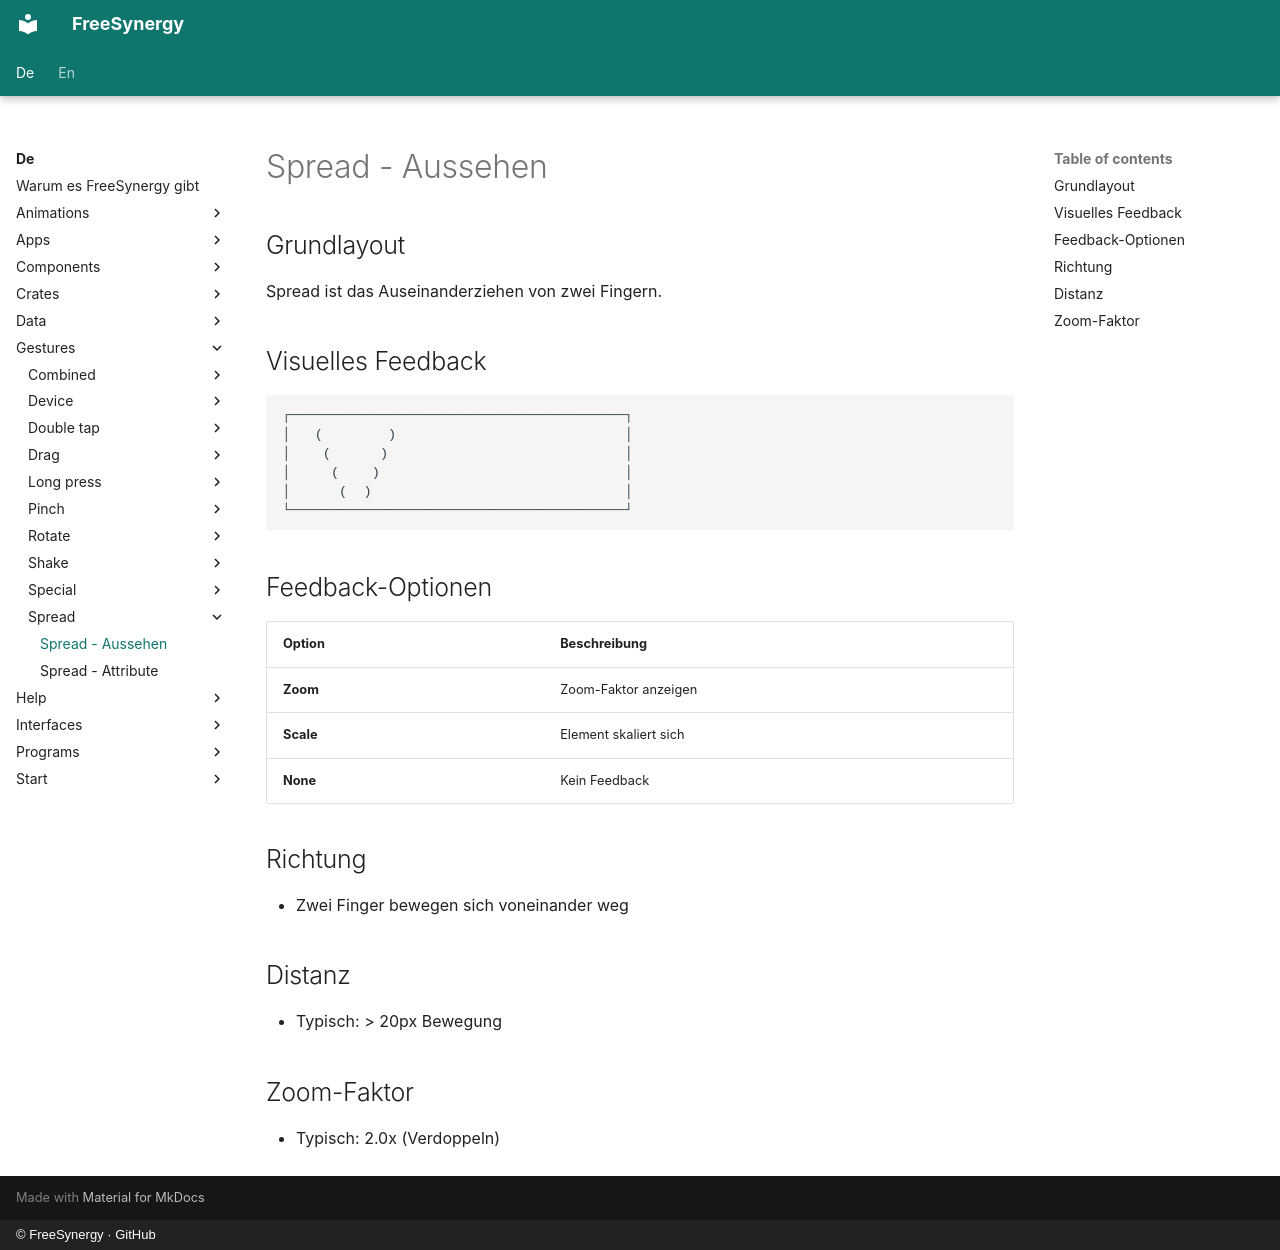

repository: FreeSynergy/fs-documentation · page: de/gestures/spread/appearance/index.html · generator: mkdocs · copyright: © FreeSynergy · GitHub

# Spread - Aussehen

## Grundlayout

Spread ist das Auseinanderziehen von zwei Fingern.

## Visuelles Feedback

```
┌─────────────────────────────────────────┐
│   (        )                            │
│    (      )                             │
│     (    )                              │
│      (  )                               │
└─────────────────────────────────────────┘
```

## Feedback-Optionen

| Option | Beschreibung |
|--------|--------------|
| **Zoom** | Zoom-Faktor anzeigen |
| **Scale** | Element skaliert sich |
| **None** | Kein Feedback |

## Richtung

- Zwei Finger bewegen sich voneinander weg

## Distanz

- Typisch: > 20px Bewegung

## Zoom-Faktor

- Typisch: 2.0x (Verdoppeln)
